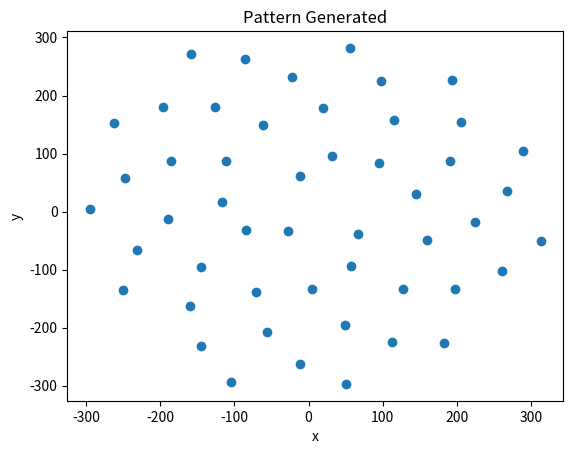

Source code (Python):
'''
    Author: Jared Scott 

    This script will generate a spiral pattern of cells. 
    A graphic representation of the pattern will display after completion. 

    The incOffsets dictionary contians some sample offsets which produce interesting results
'''
from math import asin
import numpy as np
import matplotlib.pyplot as plt

points = 50
xOffset = 0
yOffset = 0
# Sample increments which produce interesting results
incOffsets = {'pi':3.14, 'tau':1.618,'phi':.618,'spiral':25}
incOffset = incOffsets['tau']         # Adjust this value to alter the angle increment with each cell placed
scale = .1  

def gen_spiral(points,xOffset=0, yOffset=0, incOffset=0, scale=.1):
    file = open("./coords.csv",'w')
    xs = []                          # Stores the x values for a graphic representation
    ys = []                          # Stores the y values for a graphic representation
    ox = xOffset
    oy = yOffset
    points = points
    offset= incOffset
    tau = (1+5**0.5)/2.0             # golden ratio approx = 1.618033989
    inc = (2-tau)*2*np.pi + offset
    theta = 0
    k = scale                        # scale factor
    for j in range(1,points+1):
        r = k*j**0.5
        theta += inc
        x = int(ox + r*np.cos(theta) * 450)
        y = int(oy + r*np.sin(theta) * 450)
        xs.append(x)
        ys.append(y)
        file.write(str(x)+','+str(y)+',0,3\n')
    file.close()

    plt.scatter(xs,ys)
    plt.title("Pattern Generated")
    plt.xlabel('x')
    plt.ylabel('y')
    plt.show()

gen_spiral(points,xOffset,yOffset,incOffset,scale)

    
